Dataset: bigChange (GitHub, Doris1039/SolarCell-defect-detect). Classes: break, cell faults, dark spot, finger interruptions, functional, material defect, microcrack.

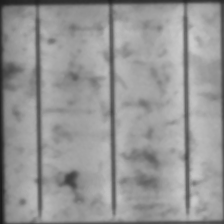
Label: dark spot

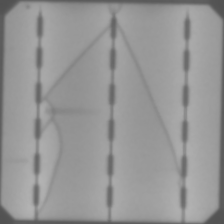
Label: microcrack

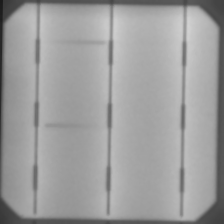
Label: finger interruptions

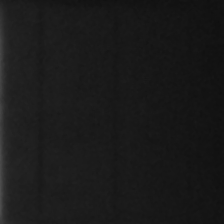
Label: cell faults

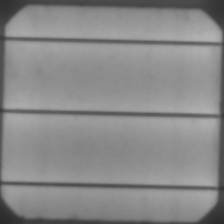
Label: functional

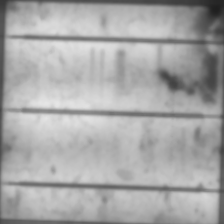
Label: material defect
